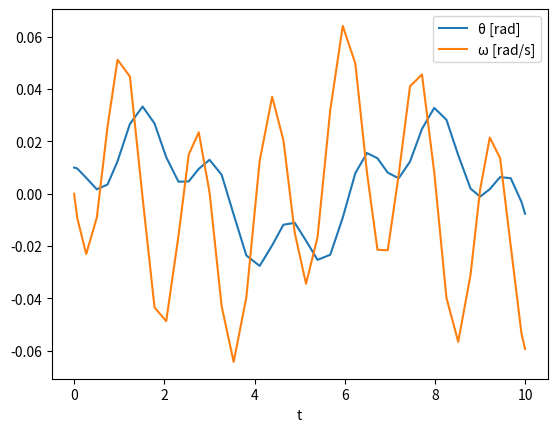

Python code for this plot:
from scipy.integrate import solve_ivp
import numpy as np
import matplotlib.pyplot as plt

l = 1.0                             # length [m]
m = 1.0                             # mass [kg]
g = 9.81                            # gravitational acceleration [m/s²]

def pendulum(t, u, M):
    θ, ω = u
    return [ω, -3*g/(2*l)*np.sin(θ) + 3/(m*l**2)*M(t)]

θ0 = 0.01                          # initial angular deflection [rad]
ω0 = 0.0                            # initial angular velocity [rad/s]
u0 = [θ0, ω0]                       # initial state vector
t_span = (0.0, 10.0)                # time interval
M = lambda t: 0.1*np.sin(t)         # external torque [Nm], function

sol = solve_ivp(lambda t, y: pendulum(t, y, M), t_span, u0, method='RK45')

angular_deflections = sol.y[0]
angular_velocities = sol.y[1]

plt.plot(sol.t, angular_deflections, label='θ [rad]')
plt.plot(sol.t, angular_velocities, label='ω [rad/s]')
plt.xlabel('t')
plt.legend()
plt.show()